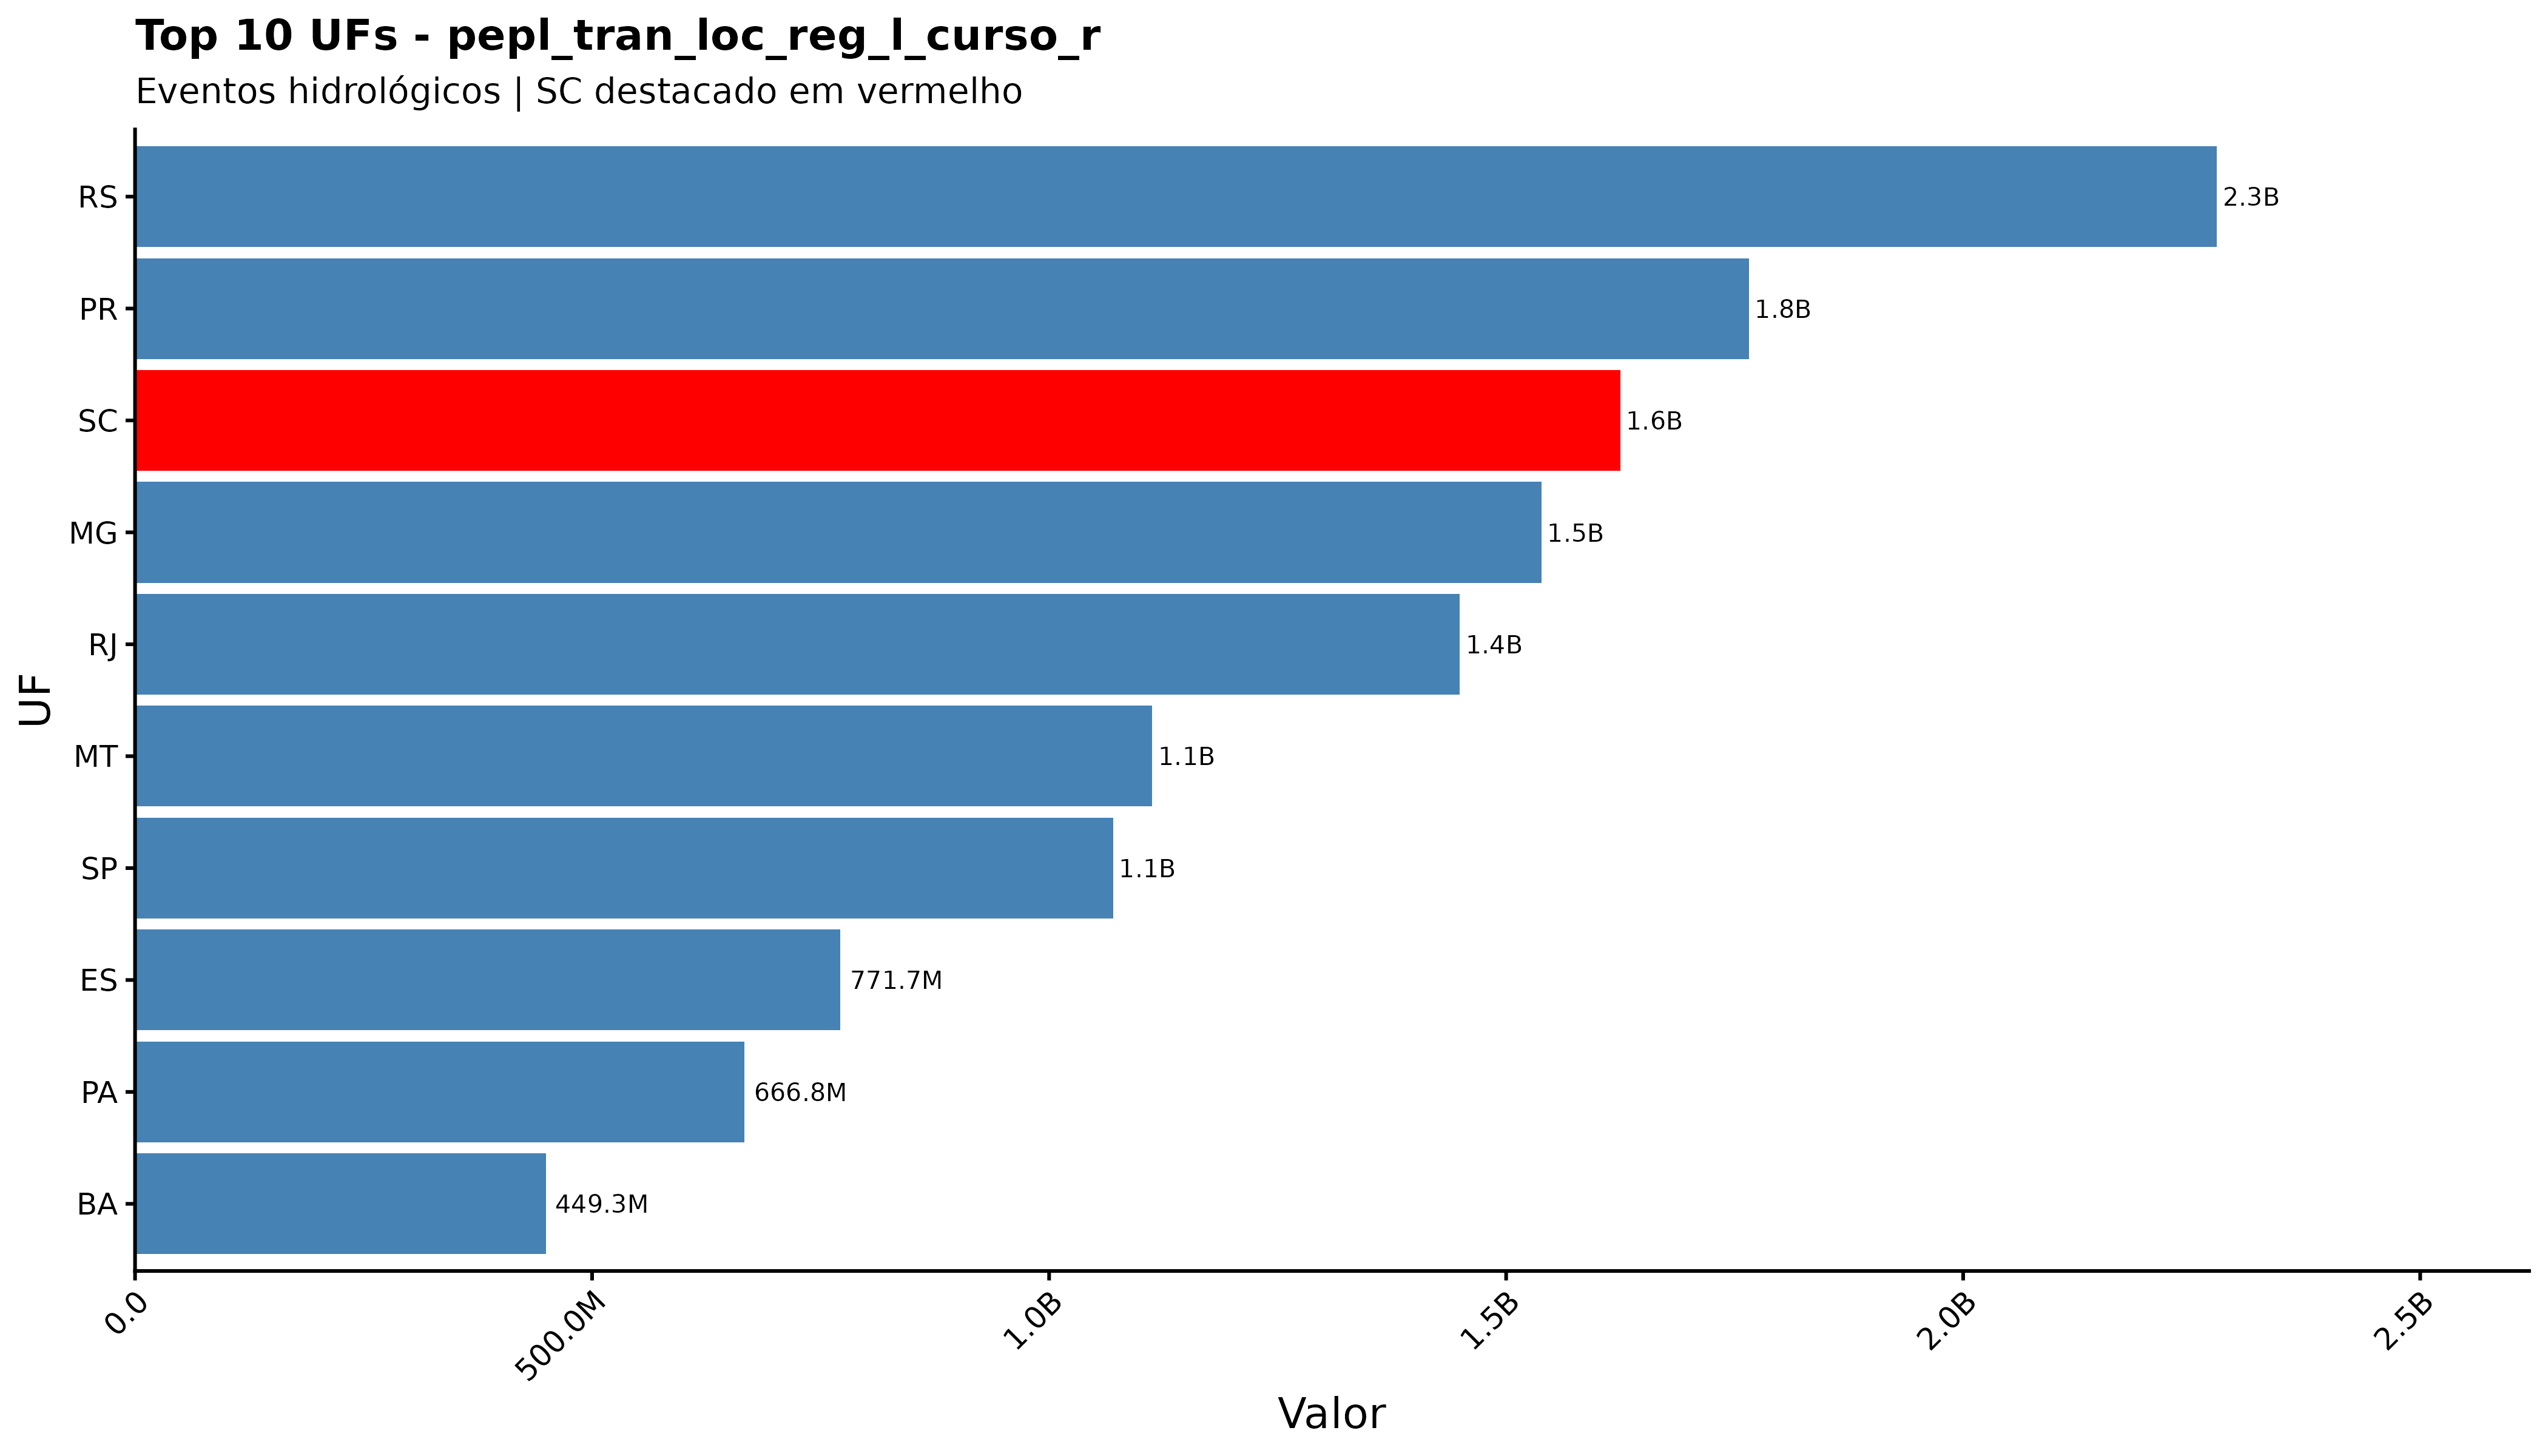

The file beside this chart, header and first rows:
sigla_uf, pepl_tran_loc_reg_l_curso_r
RS, 2277531467
PR, 1765666263
SC, 1624720279
MG, 1538710677
RJ, 1449306825
MT, 1112957703
SP, 1070046282
ES, 771678512
PA, 666792813
BA, 449348685
MS, 422025250
AL, 353388759
PI, 175127899
MA, 174500351
PE, 147352277
CE, 138350515
GO, 127076402
RO, 117454857
AM, 97922450
RR, 79955932
AC, 56292179
RN, 47547075
TO, 47377075
PB, 47247429
AP, 23308132
SE, 12241493
DF, 0
pa, 0
